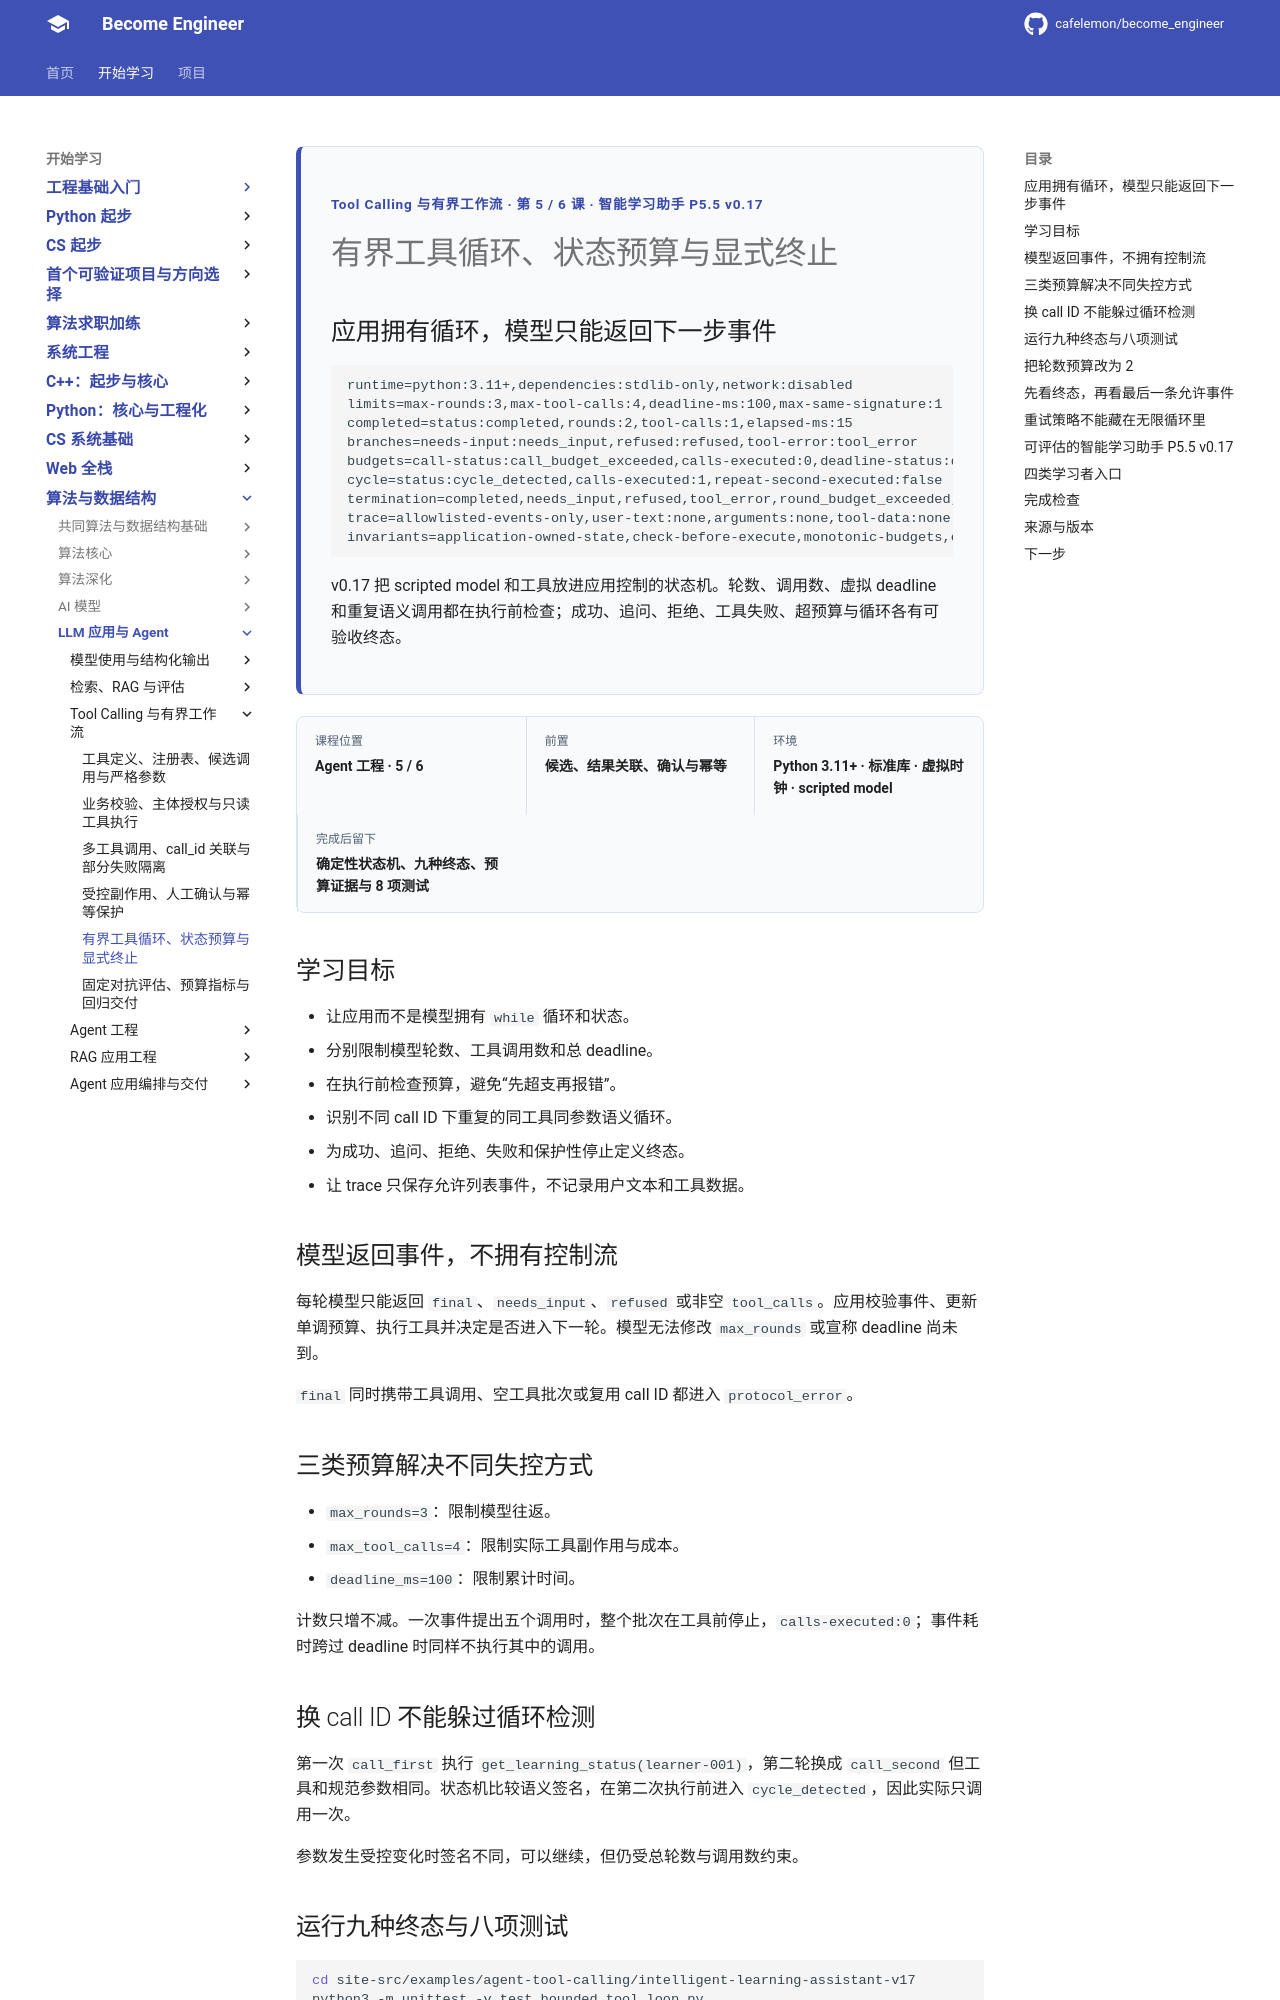

repository: cafelemon/become_engineer · page: learning-paths/llm-agent/tool-calling-workflow/05-bounded-tool-loop-state-budgets-termination/index.html · generator: mkdocs

<div class="be-tutor-mount" data-tutor-lesson="agent-tool-calling-05" aria-hidden="true"></div>
<section id="overview-bounded-tool-loop" class="be-page-hero be-lesson-hero" data-learning-context="overview-bounded-tool-loop" data-context-type="overview" markdown="1">
<span class="be-page-eyebrow">Tool Calling 与有界工作流 · 第 5 / 6 课 · 智能学习助手 P5.5 v0.17</span>
# 有界工具循环、状态预算与显式终止
## 应用拥有循环，模型只能返回下一步事件
```text
runtime=python:3.11+,dependencies:stdlib-only,network:disabled
limits=max-rounds:3,max-tool-calls:4,deadline-ms:100,max-same-signature:1
completed=status:completed,rounds:2,tool-calls:1,elapsed-ms:15
branches=needs-input:needs_input,refused:refused,tool-error:tool_error
budgets=call-status:call_budget_exceeded,calls-executed:0,deadline-status:deadline_exceeded,deadline-calls:0
cycle=status:cycle_detected,calls-executed:1,repeat-second-executed:false
termination=completed,needs_input,refused,tool_error,round_budget_exceeded,call_budget_exceeded,deadline_exceeded,cycle_detected,protocol_error
trace=allowlisted-events-only,user-text:none,arguments:none,tool-data:none
invariants=application-owned-state,check-before-execute,monotonic-budgets,explicit-terminal,repeat-detection,no-unbounded-retry,no-network
```
v0.17 把 scripted model 和工具放进应用控制的状态机。轮数、调用数、虚拟 deadline 和重复语义调用都在执行前检查；成功、追问、拒绝、工具失败、超预算与循环各有可验收终态。
</section>

<div class="be-lesson-overview">
  <div><span>课程位置</span><strong>Agent 工程 · 5 / 6</strong></div>
  <div><span>前置</span><strong>候选、结果关联、确认与幂等</strong></div>
  <div><span>环境</span><strong>Python 3.11+ · 标准库 · 虚拟时钟 · scripted model</strong></div>
  <div><span>完成后留下</span><strong>确定性状态机、九种终态、预算证据与 8 项测试</strong></div>
</div>

## 学习目标

- 让应用而不是模型拥有 `while` 循环和状态。
- 分别限制模型轮数、工具调用数和总 deadline。
- 在执行前检查预算，避免“先超支再报错”。
- 识别不同 call ID 下重复的同工具同参数语义循环。
- 为成功、追问、拒绝、失败和保护性停止定义终态。
- 让 trace 只保存允许列表事件，不记录用户文本和工具数据。

<section id="concept-application-owned-loop" data-learning-context="concept-application-owned-loop" data-context-type="concept" markdown="1">
## 模型返回事件，不拥有控制流

每轮模型只能返回 `final`、`needs_input`、`refused` 或非空 `tool_calls`。应用校验事件、更新单调预算、执行工具并决定是否进入下一轮。模型无法修改 `max_rounds` 或宣称 deadline 尚未到。

`final` 同时携带工具调用、空工具批次或复用 call ID 都进入 `protocol_error`。
</section>

<section id="concept-monotonic-budgets" data-learning-context="concept-monotonic-budgets" data-context-type="concept" markdown="1">
